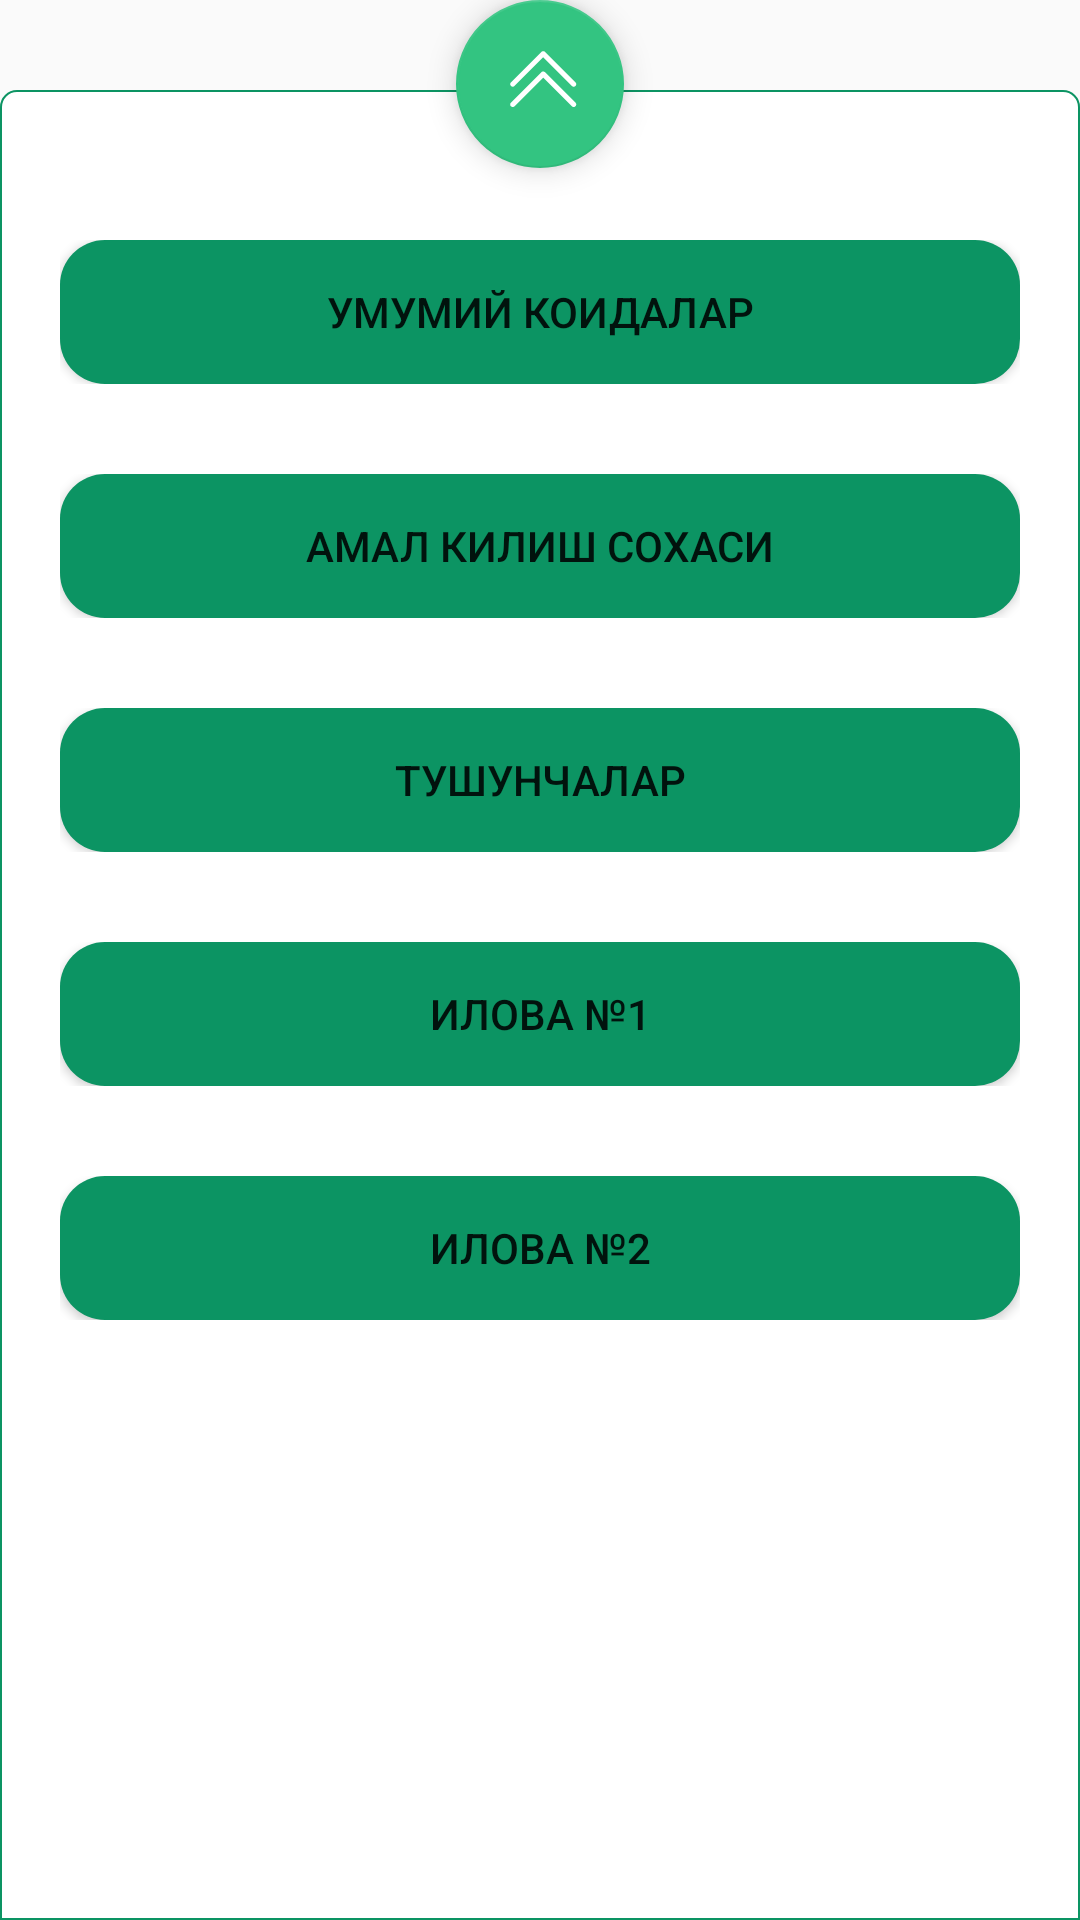

Android layout source for this screen:
<!-- AndroidManifest.xml: application theme AppTheme -->
<!-- res/layout/fragment_pdf.xml -->
<?xml version="1.0" encoding="utf-8"?>
<androidx.constraintlayout.widget.ConstraintLayout
        xmlns:android="http://schemas.android.com/apk/res/android"
        xmlns:tools="http://schemas.android.com/tools"
        xmlns:app="http://schemas.android.com/apk/res-auto"
        android:layout_width="match_parent"
        android:layout_height="match_parent"
        tools:context=".PdfFragment"
        android:id="@+id/pdf_fragment"
        android:background="@color/color_transparent">

    <FrameLayout
            android:layout_width="match_parent"
            android:layout_height="match_parent">

        <com.google.android.material.floatingactionbutton.FloatingActionButton
                android:layout_width="wrap_content"
                android:layout_height="wrap_content"
                android:clickable="true"
                app:srcCompat="@drawable/ic_upbutton1"
                android:id="@+id/fab"
                android:layout_gravity="center|top"
                app:maxImageSize="65dp"
                app:useCompatPadding="false"
                app:fabSize="normal"
                app:backgroundTint="@color/colorfab"/>

        <LinearLayout android:layout_width="match_parent"
                      android:layout_height="match_parent"
                      android:orientation="vertical"
                      android:layout_marginTop="@dimen/btn_pdf_top"
                      android:background="@drawable/ic_floatback">

            <RelativeLayout
                    android:layout_width="match_parent"
                    android:layout_height="wrap_content"
                    android:layout_marginTop="50dp"
                    android:layout_marginStart="@dimen/btn_pdf_leftrigth"
                    android:layout_marginEnd="@dimen/btn_pdf_leftrigth"
                    android:id="@+id/rl_anim">

                <Button
                        android:text="@string/bxms_general"
                        android:layout_width="match_parent"
                        android:layout_height="wrap_content"
                        android:id="@+id/button"
                        android:background="@drawable/btnbackground"/>
            </RelativeLayout>

            <RelativeLayout
                    android:layout_width="match_parent"
                    android:layout_height="wrap_content"
                    android:layout_marginTop="@dimen/btn_pdf_top"
                    android:layout_marginStart="@dimen/btn_pdf_leftrigth"
                    android:layout_marginEnd="@dimen/btn_pdf_leftrigth"
                    android:id="@+id/rl_anim1">

                <Button
                        android:text="@string/bxms_scope"
                        android:layout_width="match_parent"
                        android:layout_height="wrap_content"
                        android:id="@+id/button2"
                        android:background="@drawable/btnbackground"/>
            </RelativeLayout>

            <RelativeLayout
                    android:layout_width="match_parent"
                    android:layout_height="wrap_content"
                    android:layout_marginTop="@dimen/btn_pdf_top"
                    android:layout_marginStart="@dimen/btn_pdf_leftrigth"
                    android:layout_marginEnd="@dimen/btn_pdf_leftrigth"
                    android:id="@+id/rl_anim2">

                <Button
                        android:text="@string/bxms_definitions"
                        android:layout_width="match_parent"
                        android:layout_height="wrap_content"
                        android:id="@+id/button3"
                        android:background="@drawable/btnbackground"/>
            </RelativeLayout>

            <RelativeLayout
                    android:layout_width="match_parent"
                    android:layout_height="wrap_content"
                    android:layout_marginTop="@dimen/btn_pdf_top"
                    android:layout_marginStart="@dimen/btn_pdf_leftrigth"
                    android:layout_marginEnd="@dimen/btn_pdf_leftrigth"
                    android:id="@+id/rl_anim3">

                <Button
                        android:text="@string/bxms_attachment1"
                        android:layout_width="match_parent"
                        android:layout_height="wrap_content"
                        android:id="@+id/button4"
                        android:background="@drawable/btnbackground"/>
            </RelativeLayout>

            <RelativeLayout
                    android:layout_width="match_parent"
                    android:layout_height="wrap_content"
                    android:layout_marginTop="@dimen/btn_pdf_top"
                    android:layout_marginStart="@dimen/btn_pdf_leftrigth"
                    android:layout_marginEnd="@dimen/btn_pdf_leftrigth"
                    android:id="@+id/rl_anim4">

                <Button
                        android:text="@string/bxms_attachment2"
                        android:layout_width="match_parent"
                        android:layout_height="wrap_content"
                        android:id="@+id/button5"
                        android:background="@drawable/btnbackground"/>
            </RelativeLayout>
        </LinearLayout>
    </FrameLayout>


</androidx.constraintlayout.widget.ConstraintLayout>
<!-- resources referenced by this layout -->
<resources>
  <color name="color_transparent">@android:color/transparent</color>
  <color name="colorfab">#33C481</color>
  <dimen name="btn_pdf_leftrigth">20dp</dimen>
  <dimen name="btn_pdf_top">30dp</dimen>
  <!-- drawable btnbackground (drawable) -->
  <?xml version="1.0" encoding="utf-8"?>
  <inset xmlns:android="http://schemas.android.com/apk/res/android">
      <shape android:shape="rectangle">
          <solid android:color="@color/colorPrimaryDark"/>
          <corners android:radius="15dp"/>
      </shape>
  </inset>
  <!-- drawable ic_floatback (drawable) -->
  <?xml version="1.0" encoding="utf-8"?>
  <inset xmlns:android="http://schemas.android.com/apk/res/android">
      <shape android:shape="rectangle">
          <solid android:color="@color/color_white"/>
          <corners
                  android:topLeftRadius="16px"
                  android:topRightRadius="16px"
          />
          <stroke android:color="@color/colorPrimaryDark" android:width="2px"/>
      </shape>
  </inset>
  <!-- drawable ic_upbutton1 (drawable) -->
  <vector xmlns:android="http://schemas.android.com/apk/res/android"
      android:width="150dp"
      android:height="150dp"
      android:viewportWidth="150"
      android:viewportHeight="150">
    <path
        android:pathData="M75,75m-62.5,0a62.5,62.5 0,1 1,125 0a62.5,62.5 0,1 1,-125 0"
        android:fillColor="#33C481"/>
    <path
        android:pathData="M101.904,76.123c-0.182,0.182 -0.398,0.326 -0.635,0.424 -0.237,0.099 -0.491,0.149 -0.749,0.149 -0.256,0 -0.511,-0.05 -0.748,-0.149 -0.237,-0.098 -0.452,-0.242 -0.634,-0.424l-22.055,-22.059 -22.054,22.059c-0.367,0.366 -0.864,0.572 -1.383,0.572 -0.518,0 -1.016,-0.206 -1.383,-0.572 -0.367,-0.367 -0.572,-0.865 -0.572,-1.384 0,-0.519 0.205,-1.015 0.572,-1.382l23.438,-23.437c0.181,-0.183 0.397,-0.327 0.634,-0.426 0.237,-0.098 0.492,-0.148 0.748,-0.148 0.257,0 0.511,0.05 0.748,0.148 0.238,0.099 0.454,0.243 0.635,0.426l23.438,23.437c0.182,0.181 0.326,0.397 0.424,0.634 0.099,0.237 0.149,0.492 0.149,0.748 0,0.258 -0.05,0.512 -0.149,0.749 -0.098,0.237 -0.242,0.453 -0.424,0.635z"
        android:fillColor="#ffffff"/>
    <path
        android:pathData="M101.904,91.747c-0.182,0.182 -0.398,0.326 -0.635,0.425 -0.237,0.099 -0.491,0.149 -0.749,0.149 -0.256,0 -0.511,-0.05 -0.748,-0.149 -0.237,-0.099 -0.452,-0.243 -0.634,-0.425l-22.055,-22.058 -22.054,22.058c-0.182,0.182 -0.398,0.326 -0.635,0.424 -0.237,0.098 -0.492,0.149 -0.748,0.149 -0.257,0 -0.511,-0.051 -0.748,-0.149 -0.238,-0.098 -0.453,-0.242 -0.635,-0.424 -0.182,-0.181 -0.325,-0.397 -0.424,-0.634 -0.098,-0.237 -0.148,-0.492 -0.148,-0.748 0,-0.257 0.05,-0.511 0.148,-0.748 0.099,-0.238 0.242,-0.454 0.424,-0.635l23.438,-23.438c0.181,-0.182 0.397,-0.326 0.634,-0.424 0.237,-0.099 0.492,-0.15 0.748,-0.15 0.257,0 0.511,0.051 0.748,0.15 0.238,0.098 0.454,0.242 0.635,0.424l23.438,23.438c0.182,0.181 0.326,0.397 0.424,0.634 0.099,0.238 0.149,0.492 0.149,0.749 0,0.256 -0.05,0.511 -0.149,0.748 -0.098,0.237 -0.242,0.453 -0.424,0.634z"
        android:fillColor="#ffffff"/>
  </vector>
  <string name="bxms_attachment1">Илова №1</string>
  <string name="bxms_attachment2">Илова №2</string>
  <string name="bxms_definitions">Тушунчалар</string>
  <string name="bxms_general">Умумий коидалар</string>
  <string name="bxms_scope">Амал килиш сохаси</string>
  <style name="AppTheme" parent="Theme.AppCompat.Light.NoActionBar">
          
          <item name="colorPrimary">@color/colorPrimaryDark</item>
          <item name="colorPrimaryDark">@color/colorPrimaryDark</item>
          <item name="colorAccent">@color/colorAccent</item>
          <item name="titleTextColor">@color/color_black</item>
      </style>
  <color name="colorPrimaryDark">#0c9463</color>
  <color name="color_white">#ffffff</color>
  <color name="colorAccent">#03DAC5</color>
  <color name="color_black">#000000</color>
</resources>
